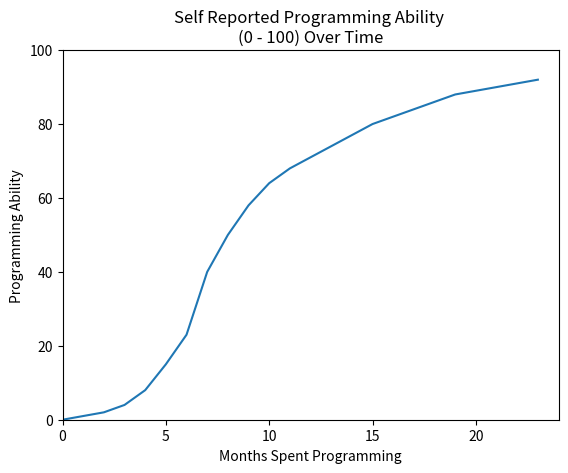
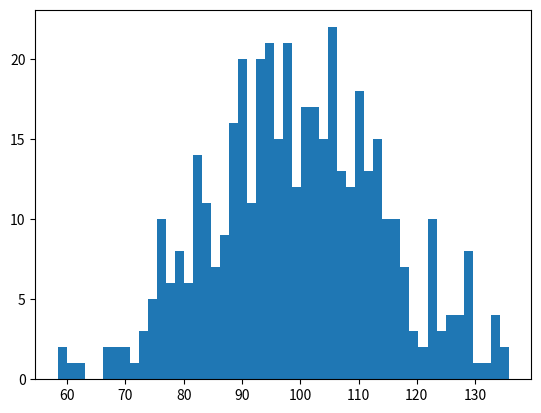

The script that saved these images, in order: (Note: this script raises an exception after producing the figures.)
from matplotlib import pyplot as plt

################################
# Demonstration of a line graph
#

# The data
X = range(24) # 0, 1, 2, ... , 23
Y = [0,  1,  2,  4,  8,  15, 
     23, 40, 50, 58, 64, 68, 
     71, 74, 77, 80, 82, 84,
     86, 88, 89, 90, 91, 92]

# typical plotting starter code
fig, ax = plt.subplots()
ax.plot(X,Y)

# setup the x axis
ax.set_xlabel("Months Spent Programming")
ax.set_xlim(0,24)

# setup y axis
ax.set_ylabel("Programming Ability")
ax.set_ylim(0,100)

# set the title
title = """Self Reported Programming Ability 
(0 - 100) Over Time"""
ax.set_title(title)

# show the graph
plt.show()

#################################
# Demonstration of a histogram
#
# This code can be found in the matplotlib documentation:
# https://matplotlib.org/examples/statistics/histogram_demo_features.html
#
"""
=========================================================
Demo of the histogram (hist) function with a few features
=========================================================

In addition to the basic histogram, this demo shows a few optional
features:

    * Setting the number of data bins
    * The ``normed`` flag, which normalizes bin heights so that the
      integral of the histogram is 1. The resulting histogram is an
      approximation of the probability density function.
    * Setting the face color of the bars
    * Setting the opacity (alpha value).

Selecting different bin counts and sizes can significantly affect the
shape of a histogram. The Astropy docs have a great section on how to
select these parameters:
http://docs.astropy.org/en/stable/visualization/histogram.html
"""

import numpy as np
import matplotlib.mlab as mlab
import matplotlib.pyplot as plt

np.random.seed(0)

# example data
mu = 100  # mean of distribution
sigma = 15  # standard deviation of distribution
x = mu + sigma * np.random.randn(437)

num_bins = 50

fig, ax = plt.subplots()

# the histogram of the data
n, bins, patches = ax.hist(x, num_bins, normed=1)

# add a 'best fit' line
y = mlab.normpdf(bins, mu, sigma)
ax.plot(bins, y, '--')
ax.set_xlabel('Smarts')
ax.set_ylabel('Probability density')
ax.set_title(r'Histogram of IQ: $\mu=100$, $\sigma=15$')

# Tweak spacing to prevent clipping of ylabel
fig.tight_layout()
plt.show()